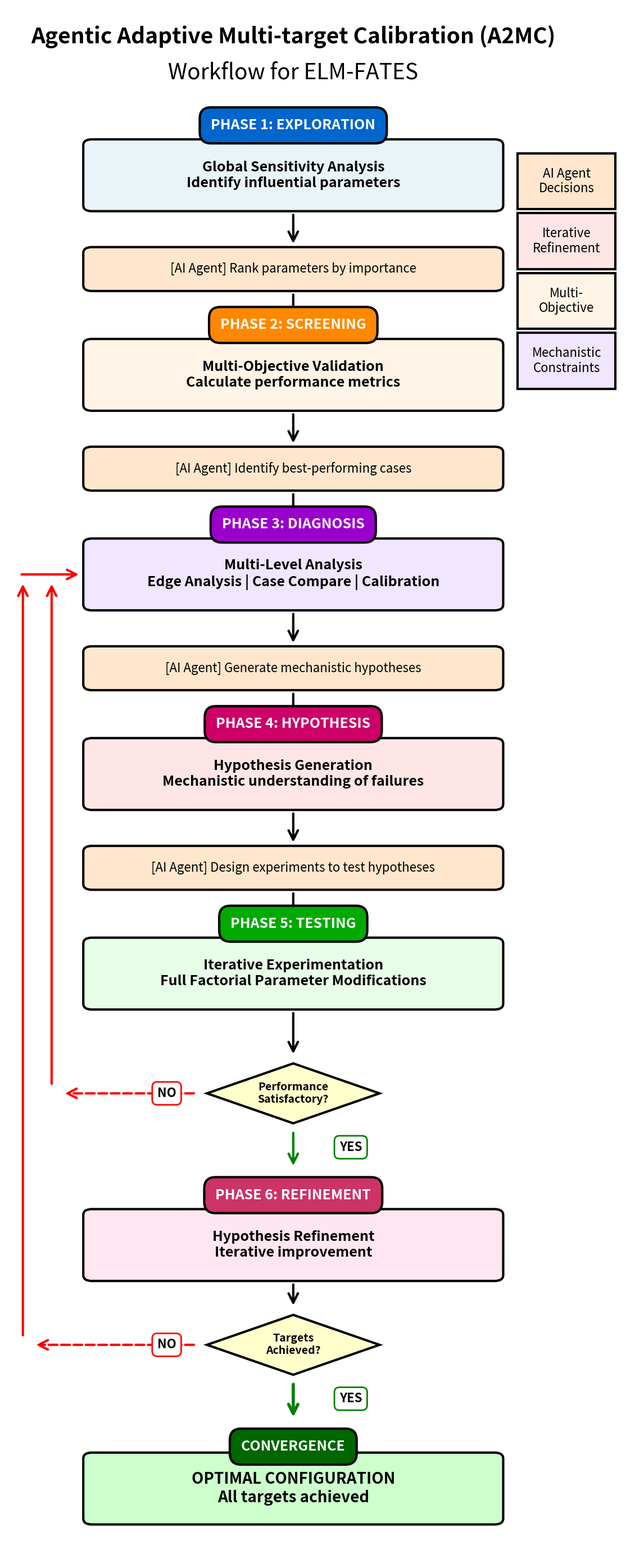

The matplotlib source for this figure:
#!/usr/bin/env python3
"""
AI-Enabled Agentic Workflow for Multi-Target Calibration - GENERAL FLOWCHART

This is the general conceptual flowchart showing the high-level phases and connections.

Created: December 15, 2025
"""

import matplotlib.pyplot as plt
import matplotlib.patches as mpatches
from matplotlib.patches import FancyBboxPatch, FancyArrowPatch
import numpy as np

# Figure setup - optimized for clarity (reduced width, legend inside boxes)
fig, ax = plt.subplots(1, 1, figsize=(12, 28))
ax.set_xlim(0, 11)
ax.set_ylim(-9, 30)
ax.axis('off')

# Color scheme
COLOR_EXPLORATION = '#E8F4F8'      # Light blue
COLOR_SCREENING = '#FFF4E6'        # Light orange
COLOR_DIAGNOSIS = '#F0E6FF'        # Light purple
COLOR_HYPOTHESIS = '#FFE6E6'       # Light pink
COLOR_TESTING = '#E6FFE6'          # Light green
COLOR_REFINEMENT = '#FFE6F0'       # Light rose
COLOR_DECISION = '#FFFFCC'         # Light yellow
COLOR_AI = '#FFE6CC'               # Light peach
COLOR_SUCCESS = '#CCFFCC'          # Light green

# Helper functions
def add_box(x, y, width, height, text, color, fontsize=14, bold=False, style='round'):
    """Add a box with text"""
    if style == 'round':
        box = FancyBboxPatch((x, y), width, height,
                            boxstyle="round,pad=0.15",
                            edgecolor='black', facecolor=color,
                            linewidth=3)
    elif style == 'diamond':
        points = np.array([
            [x + width/2, y + height],
            [x + width, y + height/2],
            [x + width/2, y],
            [x, y + height/2],
        ])
        box = mpatches.Polygon(points, closed=True,
                              edgecolor='black', facecolor=color,
                              linewidth=3)
    else:  # rectangle
        box = FancyBboxPatch((x, y), width, height,
                            boxstyle="square,pad=0.1",
                            edgecolor='black', facecolor=color,
                            linewidth=3)

    ax.add_patch(box)

    weight = 'bold' if bold else 'normal'
    ax.text(x + width/2, y + height/2, text,
           ha='center', va='center',
           fontsize=fontsize, weight=weight,
           wrap=True)

    return box

def add_arrow(x1, y1, x2, y2, label='', style='solid', color='black', width=3):
    """Add an arrow between boxes"""
    gap = 0.2

    dx = x2 - x1
    dy = y2 - y1
    length = np.sqrt(dx**2 + dy**2)

    if length > 0:
        ux, uy = dx/length, dy/length
        x1_adj = x1 + ux * gap
        y1_adj = y1 + uy * gap
        x2_adj = x2 - ux * gap
        y2_adj = y2 - uy * gap
    else:
        x1_adj, y1_adj, x2_adj, y2_adj = x1, y1, x2, y2

    arrow = FancyArrowPatch((x1_adj, y1_adj), (x2_adj, y2_adj),
                           arrowstyle='->', mutation_scale=30,
                           linestyle=style, linewidth=width,
                           color=color, zorder=1)
    ax.add_patch(arrow)

    if label:
        mid_x, mid_y = (x1 + x2) / 2, (y1 + y2) / 2
        ax.text(mid_x + 0.5, mid_y, label,
               ha='center', va='center',
               fontsize=16, weight='bold',
               bbox=dict(boxstyle='round,pad=0.5',
                        facecolor='white', edgecolor=color, alpha=0.95, linewidth=2))

def add_phase_label(x, y, text, color, fontsize=18):
    """Add a phase label"""
    ax.text(x, y, text,
           ha='center', va='center',
           fontsize=fontsize, weight='bold',
           color='white',
           bbox=dict(boxstyle='round,pad=0.8',
                    facecolor=color, edgecolor='black', linewidth=3))

# =============================================================================
# TITLE
# =============================================================================
ax.text(5, 29.5, 'Agentic Adaptive Multi-target Calibration (A2MC)',
       ha='center', va='top', fontsize=28, weight='bold')
ax.text(5, 28.6, 'Workflow for ELM-FATES',
       ha='center', va='top', fontsize=28, style='italic')

# =============================================================================
# PHASE 1: EXPLORATION
# =============================================================================
y1 = 27
add_phase_label(5, y1, 'PHASE 1: EXPLORATION', '#0066CC')

add_box(1.5, y1 - 2, 7, 1.5,
       'Global Sensitivity Analysis\nIdentify influential parameters',
       COLOR_EXPLORATION, fontsize=18, bold=True)

add_box(1.5, y1 - 4, 7, 0.8,
       '[AI Agent] Rank parameters by importance',
       COLOR_AI, fontsize=16)

add_arrow(5, y1 - 2, 5, y1 - 3.2)

# =============================================================================
# PHASE 2: SCREENING
# =============================================================================
y2 = y1 - 5
add_phase_label(5, y2, 'PHASE 2: SCREENING', '#FF8800')

add_box(1.5, y2 - 2, 7, 1.5,
       'Multi-Objective Validation\nCalculate performance metrics',
       COLOR_SCREENING, fontsize=18, bold=True)

add_box(1.5, y2 - 4, 7, 0.8,
       '[AI Agent] Identify best-performing cases',
       COLOR_AI, fontsize=16)

add_arrow(5, y1 - 4, 5, y2 - 0.5)
add_arrow(5, y2 - 2, 5, y2 - 3.2)

# =============================================================================
# PHASE 3: DIAGNOSIS
# =============================================================================
y3 = y2 - 5
add_phase_label(5, y3, 'PHASE 3: DIAGNOSIS', '#9900CC')

add_box(1.5, y3 - 2, 7, 1.5,
       'Multi-Level Analysis\nEdge Analysis | Case Compare | Calibration',
       COLOR_DIAGNOSIS, fontsize=18, bold=True)

add_box(1.5, y3 - 4, 7, 0.8,
       '[AI Agent] Generate mechanistic hypotheses',
       COLOR_AI, fontsize=16)

add_arrow(5, y2 - 4, 5, y3 - 0.5)
add_arrow(5, y3 - 2, 5, y3 - 3.2)

# =============================================================================
# PHASE 4: HYPOTHESIS
# =============================================================================
y4 = y3 - 5
add_phase_label(5, y4, 'PHASE 4: HYPOTHESIS', '#CC0066')

add_box(1.5, y4 - 2, 7, 1.5,
       'Hypothesis Generation\nMechanistic understanding of failures',
       COLOR_HYPOTHESIS, fontsize=18, bold=True)

add_box(1.5, y4 - 4, 7, 0.8,
       '[AI Agent] Design experiments to test hypotheses',
       COLOR_AI, fontsize=16)

add_arrow(5, y3 - 4, 5, y4 - 0.5)
add_arrow(5, y4 - 2, 5, y4 - 3.2)

# =============================================================================
# PHASE 5: TESTING
# =============================================================================
y5 = y4 - 5
add_phase_label(5, y5, 'PHASE 5: TESTING', '#00AA00')

add_box(1.5, y5 - 2, 7, 1.5,
       'Iterative Experimentation\nFull Factorial Parameter Modifications',
       COLOR_TESTING, fontsize=18, bold=True)

add_arrow(5, y4 - 4, 5, y5 - 0.5)

# Decision node 1 - Performance Satisfactory?
decision1_y = y5 - 5.0
add_box(3.5, decision1_y, 3, 1.5,
       'Performance\nSatisfactory?',
       COLOR_DECISION, fontsize=14, bold=True, style='diamond')

add_arrow(5, y5 - 2, 5, decision1_y + 1.5)

# NO branch - iterate back to diagnosis (from decision 1)
ax.text(2.8, decision1_y + 0.75, 'NO',
       ha='center', va='center', fontsize=16, weight='bold',
       bbox=dict(boxstyle='round,pad=0.4', facecolor='white', edgecolor='red', linewidth=2))
add_arrow(3.5, decision1_y + 0.75, 0.8, decision1_y + 0.75, style='dashed', color='red', width=3)
add_arrow(0.8, decision1_y + 0.75, 0.8, y3 - 1.25, color='red', width=3)

add_arrow(0.05, y3 - 1.25, 1.5, y3 - 1.25, color='red', width=3)

# =============================================================================
# PHASE 6: REFINEMENT
# =============================================================================
y6 = decision1_y - 1.8
add_phase_label(5, y6, 'PHASE 6: REFINEMENT', '#CC3366')

# YES arrow from decision 1 to Phase 6
ax.text(6.0, decision1_y - 0.6, 'YES',
       ha='center', va='center', fontsize=16, weight='bold',
       bbox=dict(boxstyle='round,pad=0.4', facecolor='white', edgecolor='green', linewidth=2))
add_arrow(5, decision1_y, 5, y6 + 0.5, color='green', width=3)

add_box(1.5, y6 - 2, 7, 1.5,
       'Hypothesis Refinement\nIterative improvement',
       COLOR_REFINEMENT, fontsize=18, bold=True)

add_arrow(5, y6 - 0.5, 5, y6 - 0.5)

# Decision node 2 - Targets Achieved?
decision2_y = y6 - 4.5
add_box(3.5, decision2_y, 3, 1.5,
       'Targets\nAchieved?',
       COLOR_DECISION, fontsize=14, bold=True, style='diamond')

add_arrow(5, y6 - 2, 5, decision2_y + 1.5)

# NO branch from decision 2 - back to diagnosis
ax.text(2.8, decision2_y + 0.75, 'NO',
       ha='center', va='center', fontsize=16, weight='bold',
       bbox=dict(boxstyle='round,pad=0.4', facecolor='white', edgecolor='red', linewidth=2))
add_arrow(3.5, decision2_y + 0.75, 0.3, decision2_y + 0.75, style='dashed', color='red', width=3)
add_arrow(0.3, decision2_y + 0.75, 0.3, y3 - 1.25, color='red', width=3)

# =============================================================================
# CONVERGENCE
# =============================================================================
y7 = decision2_y - 1.8
add_phase_label(5, y7, 'CONVERGENCE', '#006600')

# YES arrow from decision 2 to Convergence
ax.text(6.0, decision2_y - 0.6, 'YES',
       ha='center', va='center', fontsize=16, weight='bold',
       bbox=dict(boxstyle='round,pad=0.4', facecolor='white', edgecolor='green', linewidth=2))
add_arrow(5, decision2_y, 5, y7 + 0.5, color='green', width=4)

add_box(1.5, y7 - 1.8, 7, 1.5,
       'OPTIMAL CONFIGURATION\nAll targets achieved',
       COLOR_SUCCESS, fontsize=20, bold=True)

# =============================================================================
# KEY FEATURES (Right side - text inside boxes)
# =============================================================================
feature_x = 9.0
box_width = 1.5
box_height = 1.2

# Box 1: AI Agent Role
add_box(feature_x, 25, box_width, box_height, 'AI Agent\nDecisions', COLOR_AI, fontsize=16, bold=False, style='rectangle')

# Box 2: Iteration
add_box(feature_x, 23.5, box_width, box_height, 'Iterative\nRefinement', '#FFE6E6', fontsize=16, bold=False, style='rectangle')

# Box 3: Multi-objective
add_box(feature_x, 22, box_width, box_height, 'Multi-\nObjective', COLOR_SCREENING, fontsize=16, bold=False, style='rectangle')

# Box 4: Mechanistic
add_box(feature_x, 20.5, box_width, box_height, 'Mechanistic\nConstraints', COLOR_DIAGNOSIS, fontsize=16, bold=False, style='rectangle')

# Tight layout
plt.tight_layout()

# Save
output_file = './AI_Agentic_Workflow_GENERAL.png'
plt.savefig(output_file, dpi=600, bbox_inches='tight', facecolor='white')
print(f"\n[OK] General workflow diagram saved: {output_file}")

# Don't show - just save
# plt.show()
